Run: headless pygame with SDL's dummy video driver; simulated clock (each Clock.tick advances the game by its frame time, no real sleeping); random seed 0; keys injected as events and as key.get_pressed() state; no mouse input.
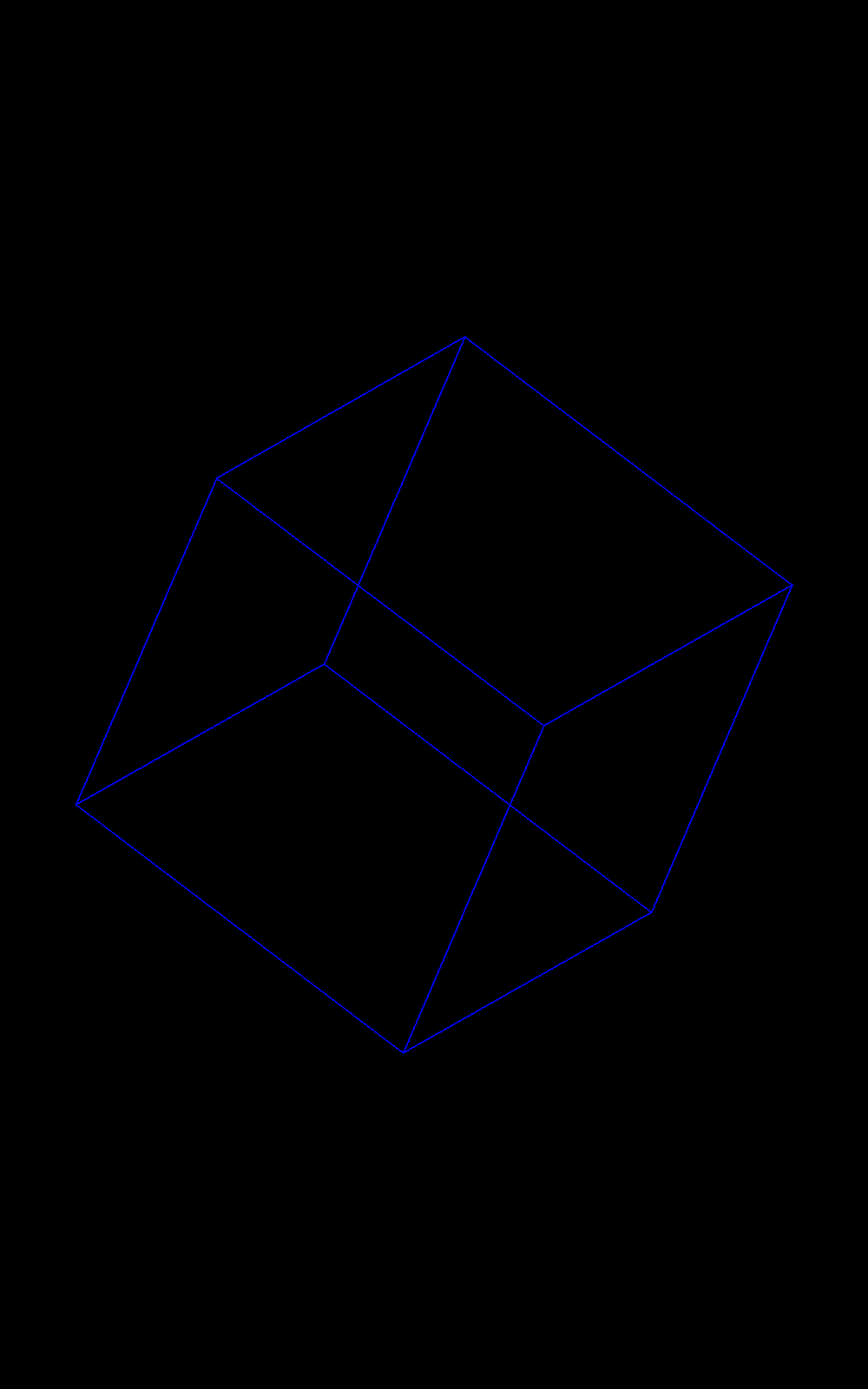
Frame 1 of 4 · flips 1–60 · no input
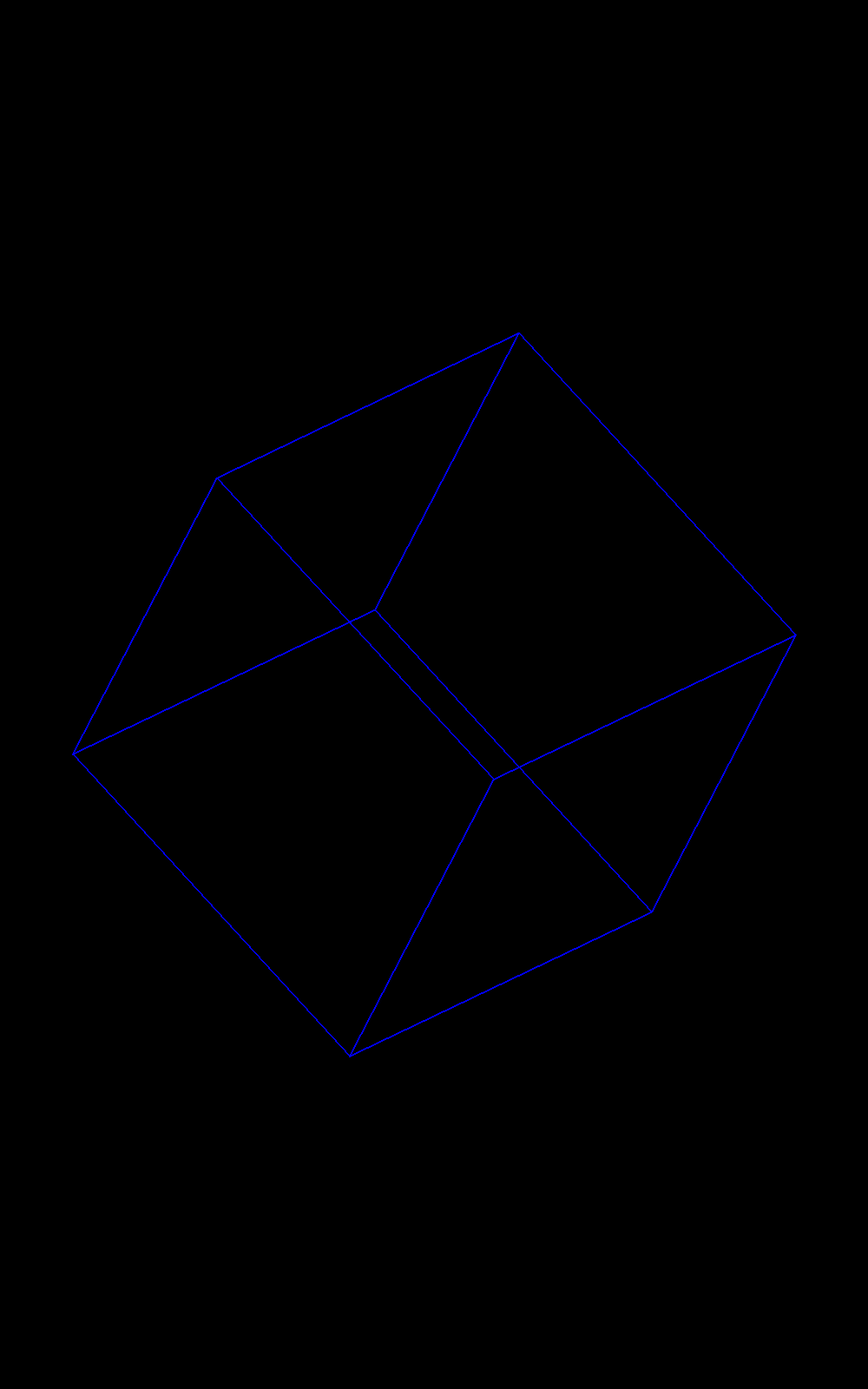
Frame 2 of 4 · flips 61–180 · tapped SPACE, RETURN · held RIGHT (→), D
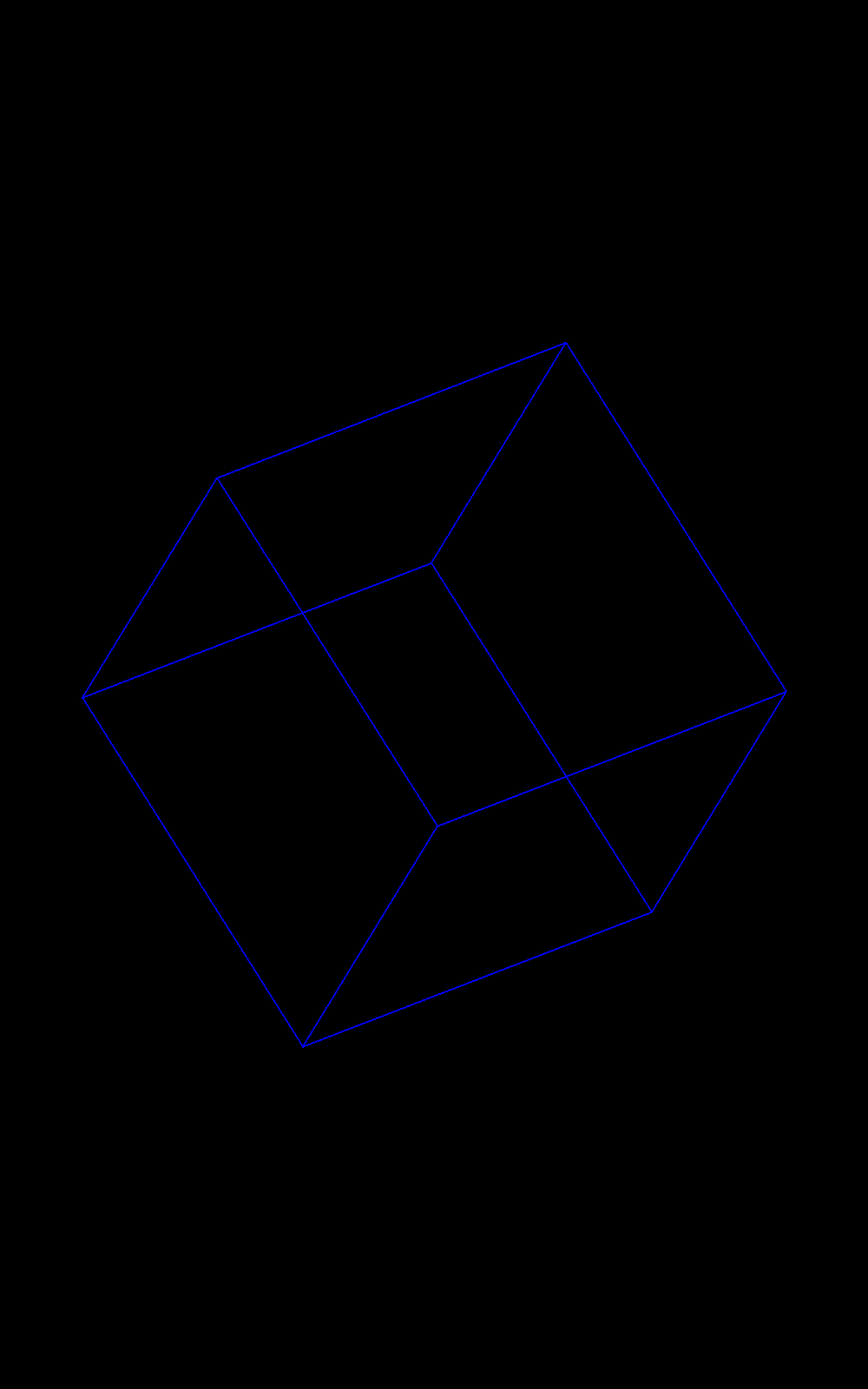
Frame 3 of 4 · flips 181–300 · held DOWN (↓), S
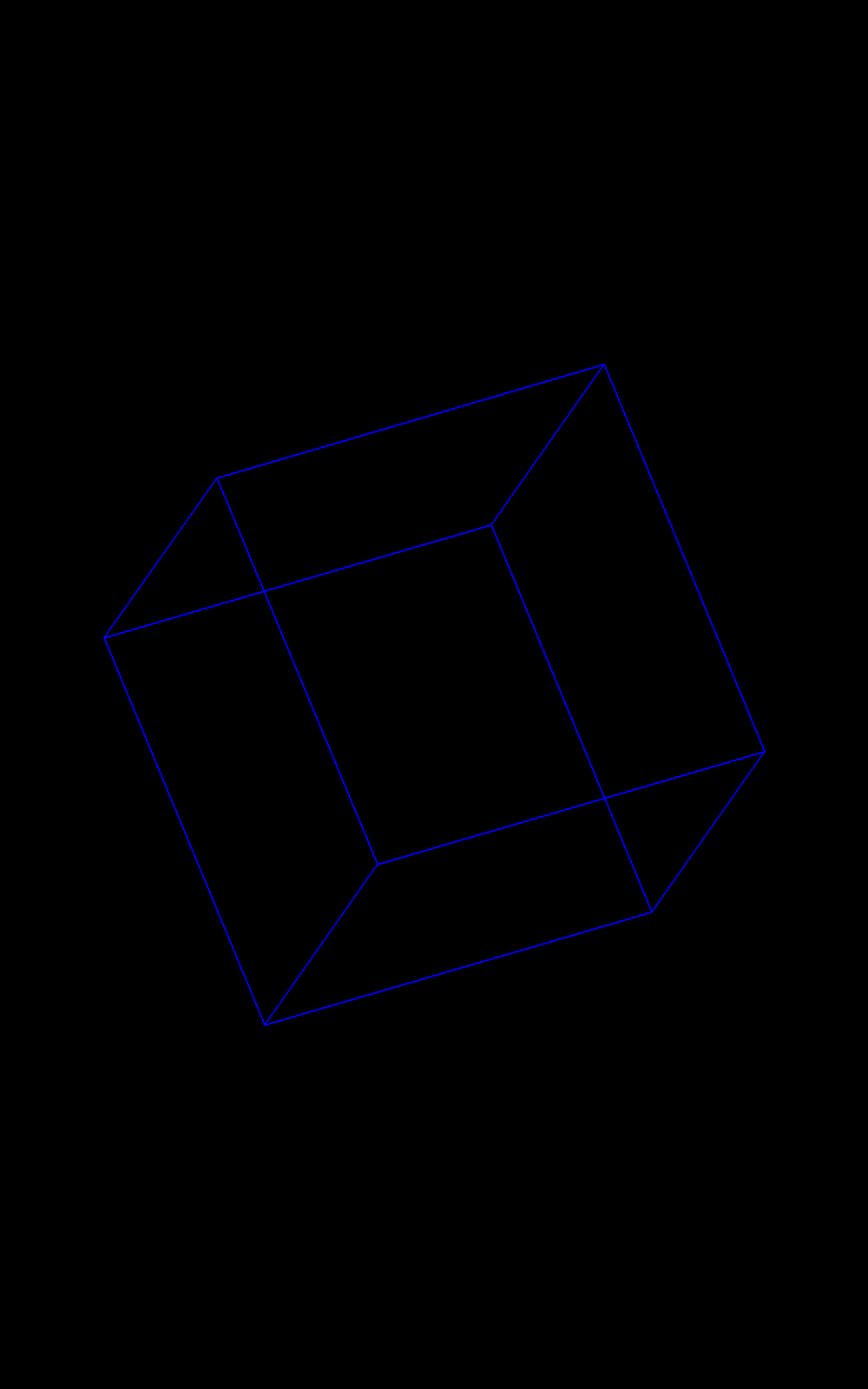
Frame 4 of 4 · flips 301–420 · held LEFT (←), A, UP (↑), W

The pygame program that drew these frames:

import pygame
import sys
from pygame.locals import *

# Define colors
WHITE = (255, 255, 255)
BLACK = (0, 0, 0)
BLUE = (0, 0, 255)

# Initialize Pygame
pygame.init()

# Set up the display
WIDTH, HEIGHT = 1000, 1600
screen = pygame.display.set_mode((WIDTH, HEIGHT))
pygame.display.set_caption('3D Cube')

# Define vertices of the cube
vertices = [
    (-250, -250, -250),
    (250, -250, -250),
    (250, 250, -250),
    (-250, 250, -250),
    (-250, -250, 250),
    (250, -250, 250),
    (250, 250, 250),
    (-250, 250, 250)
]

# Define edges of the cube
edges = [
    (0, 1),
    (1, 2),
    (2, 3),
    (3, 0),
    (4, 5),
    (5, 6),
    (6, 7),
    (7, 4),
    (0, 4),
    (1, 5),
    (2, 6),
    (3, 7)
]

# Define a rotation function
def rotate(vertices, angle):
    new_vertices = []
    axis = pygame.math.Vector3(1, 1, 1)  # Rotate around the y-axis
    for vertex in vertices:
        vertex_vector = pygame.math.Vector3(vertex)
        rotated_vertex = vertex_vector.rotate(angle, axis)
        new_vertices.append(rotated_vertex)
    return new_vertices
    
# Main loop
angle = 45
clock = pygame.time.Clock()

while True:
    screen.fill(BLACK)
    
    for event in pygame.event.get():
        if event.type == QUIT:
            pygame.quit()
            sys.exit()
    
    rotated_vertices = rotate(vertices, angle)
    
    for edge in edges:
        start = rotated_vertices[edge[0]]
        end = rotated_vertices[edge[1]]
        pygame.draw.line(screen, BLUE, (start[0] + WIDTH // 2, start[1] + HEIGHT // 2), (end[0] + WIDTH // 2, end[1] + HEIGHT // 2), 2)

    angle += 0.1;
    pygame.display.flip()
    clock.tick(60)
    
    
